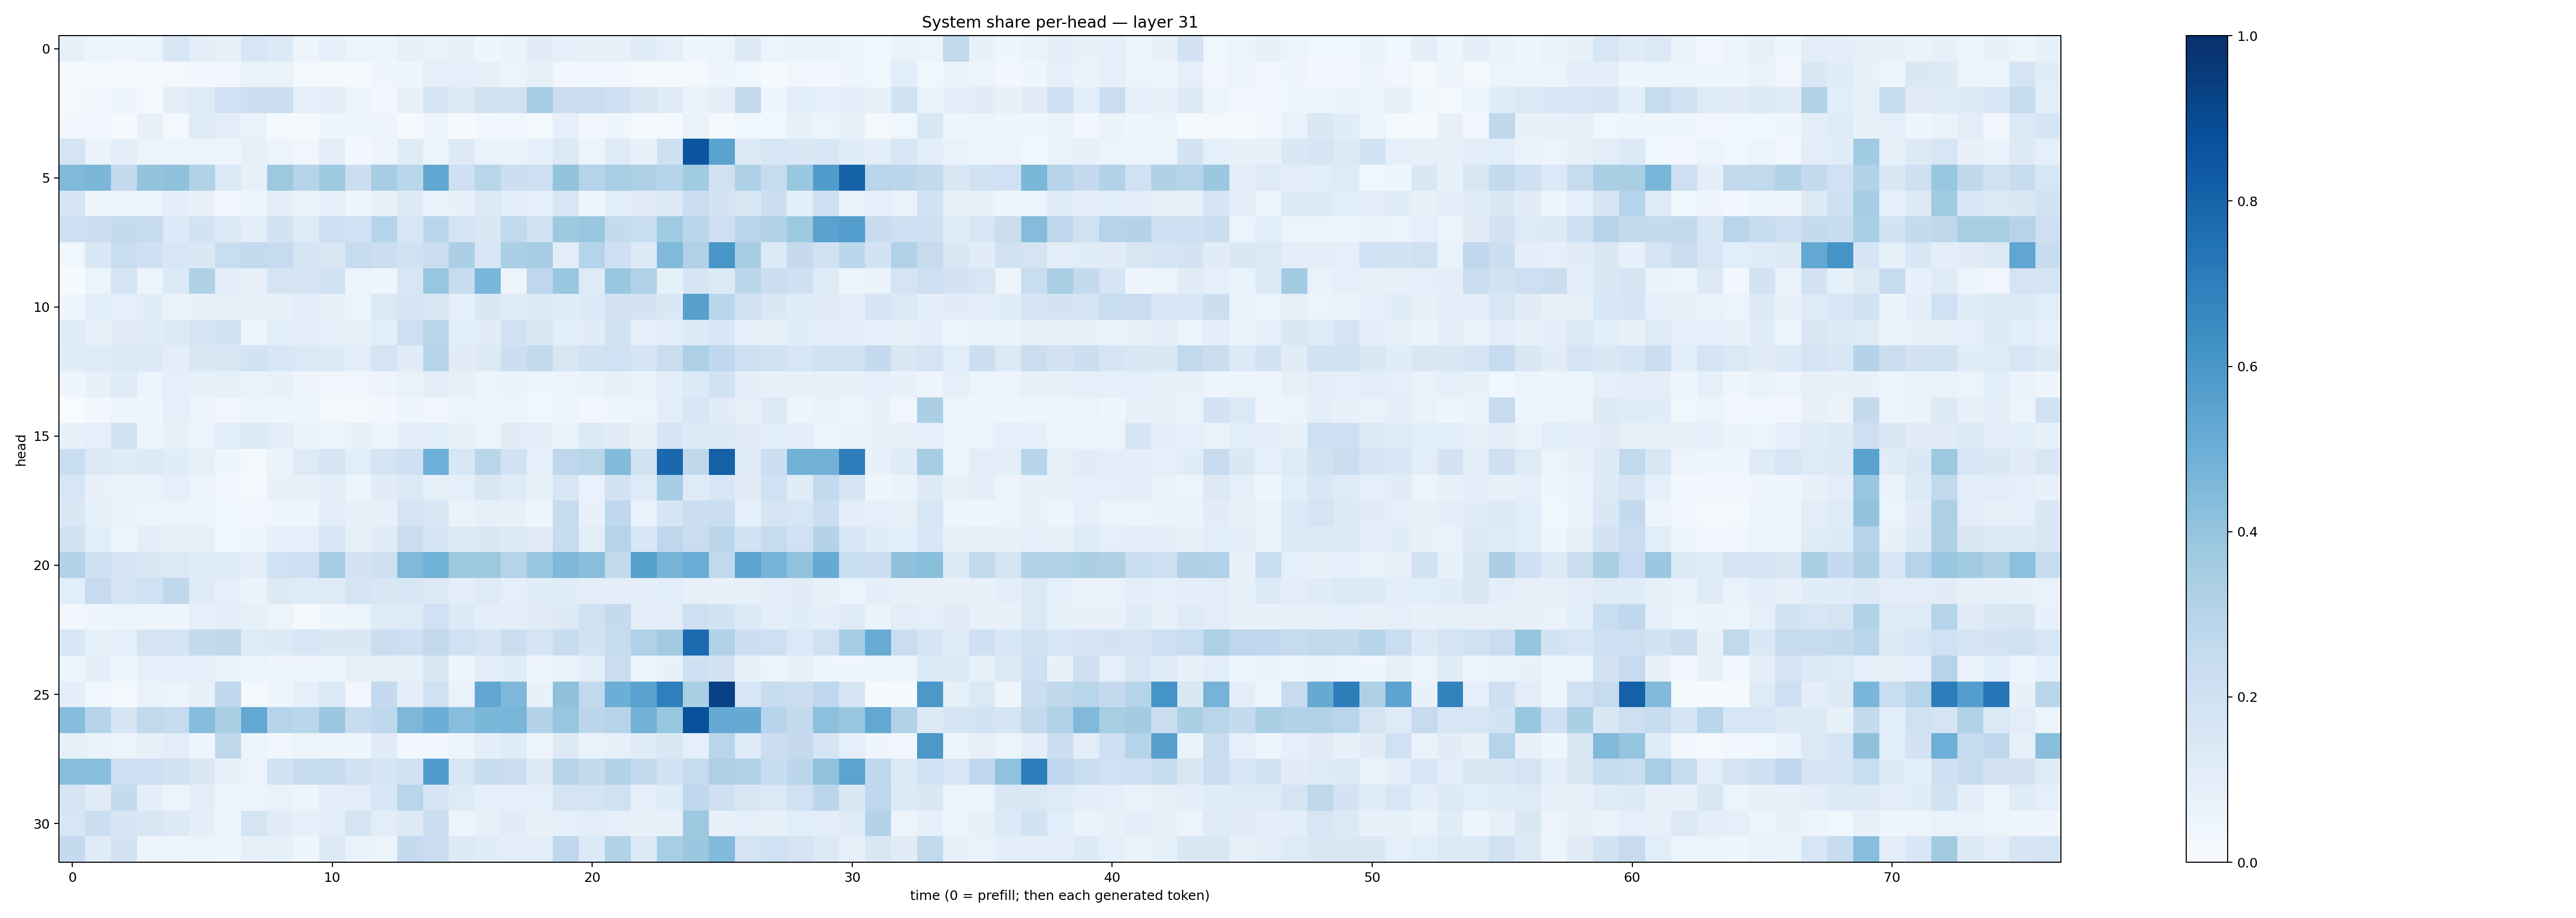

The table this chart was drawn from, first rows:
0.083342955, 0.05407099, 0.04235585, 0.060607925, 0.15544331, 0.10092294, 0.07040016, 0.16297583, 0.13572554, 0.050516397, 0.088966995, 0.05145312, 0.047879778, 0.08324705, 0.068099365, 0.08413624, 0.046352956, 0.06435353, 0.11252946, 0.089584954, 0.08056302, 0.07190355, 0.113709025, 0.087944224
0.007136, 0.01793, 0.01063, 0.0143, 0.0178, 0.02983, 0.03186, 0.06577, 0.06471, 0.01726, 0.0186, 0.01323, 0.04332, 0.04299, 0.08725, 0.08991, 0.0782, 0.06219, 0.08471, 0.03447, 0.03776, 0.02504, 0.01196, 0.01063
0.01983, 0.03062, 0.04726, 0.01713, 0.1039, 0.1248, 0.1994, 0.2184, 0.2242, 0.08871, 0.09636, 0.05802, 0.03032, 0.07226, 0.1768, 0.1315, 0.1897, 0.1899, 0.3485, 0.2247, 0.2307, 0.2055, 0.1515, 0.1147
0.02798, 0.03265, 0.008473, 0.08142, 0.02297, 0.1217, 0.09437, 0.06929, 0.01498, 0.01397, 0.04343, 0.04418, 0.04751, 0.01039, 0.04108, 0.006473, 0.02994, 0.03737, 0.02128, 0.08844, 0.03203, 0.04532, 0.02327, 0.01423
0.1792, 0.06309, 0.1007, 0.05626, 0.05888, 0.05964, 0.04895, 0.08147, 0.05749, 0.03178, 0.09761, 0.03023, 0.05029, 0.1217, 0.05717, 0.1298, 0.06897, 0.06473, 0.09104, 0.1399, 0.05524, 0.1181, 0.07176, 0.205
0.449, 0.4575, 0.255, 0.4012, 0.4134, 0.3146, 0.1347, 0.0819, 0.3776, 0.2992, 0.3738, 0.221, 0.3511, 0.2883, 0.5301, 0.2102, 0.2919, 0.2179, 0.2117, 0.4012, 0.3037, 0.346, 0.3239, 0.2995
0.1682, 0.05333, 0.05972, 0.06013, 0.09945, 0.0731, 0.02668, 0.04999, 0.09684, 0.06979, 0.08847, 0.04309, 0.07619, 0.127, 0.06871, 0.07765, 0.1387, 0.09998, 0.09265, 0.1586, 0.03951, 0.1063, 0.1108, 0.1323
0.2125, 0.2237, 0.2513, 0.2423, 0.1366, 0.1859, 0.1282, 0.0997, 0.1853, 0.124, 0.2113, 0.2005, 0.2996, 0.1619, 0.2877, 0.1774, 0.1454, 0.2641, 0.1917, 0.3722, 0.388, 0.2568, 0.232, 0.3708
0.03839, 0.1417, 0.2322, 0.2103, 0.1571, 0.1479, 0.2328, 0.2581, 0.2495, 0.1647, 0.147, 0.2449, 0.2203, 0.1977, 0.2272, 0.3337, 0.1629, 0.3334, 0.3502, 0.105, 0.2996, 0.2035, 0.1263, 0.447
0.006068, 0.05324, 0.1712, 0.05817, 0.1352, 0.3214, 0.09968, 0.08137, 0.1759, 0.1675, 0.1922, 0.05235, 0.04235, 0.1633, 0.392, 0.2403, 0.4647, 0.05589, 0.2757, 0.3856, 0.122, 0.3905, 0.317, 0.0841
0.04044, 0.1072, 0.09249, 0.116, 0.06847, 0.07471, 0.08548, 0.08317, 0.07545, 0.0969, 0.07948, 0.06117, 0.1395, 0.1691, 0.149, 0.08847, 0.1422, 0.1215, 0.1335, 0.1167, 0.1356, 0.1825, 0.1834, 0.1474
0.1211, 0.08506, 0.1096, 0.1139, 0.1323, 0.1778, 0.1843, 0.05941, 0.1081, 0.1029, 0.09202, 0.07573, 0.1087, 0.211, 0.2815, 0.1083, 0.1126, 0.1912, 0.1429, 0.1072, 0.1096, 0.1915, 0.09229, 0.1034
0.1159, 0.1248, 0.1401, 0.1346, 0.1006, 0.1469, 0.1516, 0.1854, 0.1558, 0.1388, 0.1351, 0.1025, 0.176, 0.1127, 0.3046, 0.1109, 0.1327, 0.2156, 0.2546, 0.1491, 0.1878, 0.2029, 0.17, 0.2242
0.03925, 0.07555, 0.1172, 0.06066, 0.09253, 0.08565, 0.0848, 0.06674, 0.07203, 0.03977, 0.0348, 0.03475, 0.05042, 0.06715, 0.09587, 0.07963, 0.05987, 0.06544, 0.04065, 0.05802, 0.06258, 0.08066, 0.06965, 0.09475
0.0008863, 0.02858, 0.05216, 0.04311, 0.08988, 0.05693, 0.03308, 0.05184, 0.04995, 0.05228, 0.02174, 0.02169, 0.03015, 0.05062, 0.03377, 0.05367, 0.0495, 0.05169, 0.03826, 0.05555, 0.02695, 0.0424, 0.05164, 0.105
0.07563, 0.08677, 0.1992, 0.06026, 0.08245, 0.05421, 0.1065, 0.1306, 0.1049, 0.0672, 0.05851, 0.07211, 0.05727, 0.09984, 0.1066, 0.0829, 0.05727, 0.1115, 0.09565, 0.06984, 0.1286, 0.1116, 0.07693, 0.1647
0.2333, 0.1311, 0.1205, 0.1295, 0.1168, 0.08098, 0.04427, 0.02016, 0.06267, 0.1214, 0.1676, 0.1082, 0.1772, 0.2068, 0.4939, 0.1542, 0.2864, 0.1926, 0.08678, 0.2736, 0.2919, 0.4379, 0.1936, 0.7813
0.1621, 0.07508, 0.06338, 0.06808, 0.09084, 0.06006, 0.02875, 0.02159, 0.07158, 0.07779, 0.1034, 0.05972, 0.1123, 0.1334, 0.08446, 0.08768, 0.1493, 0.1202, 0.08564, 0.1601, 0.06704, 0.1842, 0.1248, 0.3487
0.1424, 0.08523, 0.06345, 0.06187, 0.05884, 0.06036, 0.03902, 0.03423, 0.04089, 0.04807, 0.1039, 0.0763, 0.07605, 0.1781, 0.1494, 0.06254, 0.08186, 0.0736, 0.04577, 0.2457, 0.07254, 0.2679, 0.06968, 0.1702
0.1919, 0.109, 0.05271, 0.1007, 0.0823, 0.08014, 0.03893, 0.04781, 0.093, 0.08959, 0.1564, 0.08545, 0.1106, 0.2269, 0.1748, 0.1266, 0.1432, 0.1303, 0.113, 0.2444, 0.1035, 0.2982, 0.1556, 0.277
0.314, 0.2055, 0.1784, 0.141, 0.1382, 0.1166, 0.1135, 0.09495, 0.202, 0.2135, 0.3478, 0.1807, 0.2048, 0.4476, 0.4871, 0.3755, 0.3764, 0.301, 0.3861, 0.4532, 0.4296, 0.2642, 0.5628, 0.469
0.1094, 0.2493, 0.1787, 0.2005, 0.272, 0.1239, 0.08746, 0.06455, 0.1285, 0.1179, 0.1197, 0.1772, 0.15, 0.1563, 0.1261, 0.09879, 0.1244, 0.09245, 0.114, 0.1187, 0.102, 0.09718, 0.09658, 0.1094
0.02609, 0.04371, 0.04993, 0.05073, 0.04589, 0.08955, 0.09506, 0.0843, 0.05141, 0.01163, 0.04075, 0.06041, 0.1205, 0.1246, 0.1993, 0.1354, 0.09935, 0.09631, 0.1114, 0.1264, 0.1955, 0.2531, 0.104, 0.1028
0.1561, 0.08402, 0.08973, 0.1724, 0.1654, 0.2539, 0.27, 0.1212, 0.1263, 0.1571, 0.1448, 0.1416, 0.2266, 0.2125, 0.2604, 0.1994, 0.1775, 0.2248, 0.1706, 0.2373, 0.1807, 0.2411, 0.3168, 0.3626
0.05938, 0.09736, 0.04619, 0.08647, 0.08737, 0.0877, 0.06654, 0.06161, 0.04127, 0.04031, 0.05073, 0.08354, 0.07879, 0.07189, 0.1488, 0.04803, 0.09865, 0.1171, 0.04041, 0.06915, 0.09375, 0.2294, 0.05617, 0.07042
0.09634, 0.0363, 0.01685, 0.06799, 0.05963, 0.07313, 0.2681, 0.01701, 0.04918, 0.09246, 0.1387, 0.03193, 0.2511, 0.0969, 0.1991, 0.06839, 0.5302, 0.4506, 0.07716, 0.4121, 0.2639, 0.4962, 0.5535, 0.6915
0.4321, 0.3026, 0.1661, 0.2639, 0.2492, 0.4358, 0.3325, 0.5236, 0.3016, 0.2875, 0.3802, 0.242, 0.2663, 0.4557, 0.5018, 0.4261, 0.4579, 0.4671, 0.3061, 0.3919, 0.279, 0.2972, 0.4818, 0.3936
0.08388, 0.06996, 0.05089, 0.0817, 0.1035, 0.04872, 0.2711, 0.06022, 0.03269, 0.05436, 0.04157, 0.03937, 0.1192, 0.02954, 0.02751, 0.05418, 0.09562, 0.1184, 0.05816, 0.1324, 0.0702, 0.08548, 0.121, 0.1498
0.4281, 0.4262, 0.2047, 0.2113, 0.1935, 0.1469, 0.07171, 0.05771, 0.1859, 0.2412, 0.2442, 0.19, 0.1684, 0.1901, 0.5777, 0.1634, 0.2383, 0.2301, 0.1316, 0.3011, 0.2563, 0.3162, 0.2544, 0.1945
0.1705, 0.1104, 0.2555, 0.0987, 0.05787, 0.09947, 0.0602, 0.05795, 0.06861, 0.04989, 0.09605, 0.1042, 0.1562, 0.2919, 0.1688, 0.1215, 0.09296, 0.09314, 0.0911, 0.1788, 0.1734, 0.1954, 0.09081, 0.1199
0.1583, 0.2161, 0.1676, 0.1506, 0.1317, 0.09718, 0.05448, 0.1725, 0.1119, 0.08924, 0.09443, 0.1749, 0.103, 0.1257, 0.2157, 0.05627, 0.08155, 0.1101, 0.0721, 0.09264, 0.105, 0.08827, 0.07615, 0.0781
0.2509, 0.1195, 0.1799, 0.05006, 0.05018, 0.06103, 0.04032, 0.07977, 0.08528, 0.04376, 0.1316, 0.06685, 0.06005, 0.2536, 0.2299, 0.1321, 0.1154, 0.09686, 0.09907, 0.2679, 0.1344, 0.3123, 0.1356, 0.346
